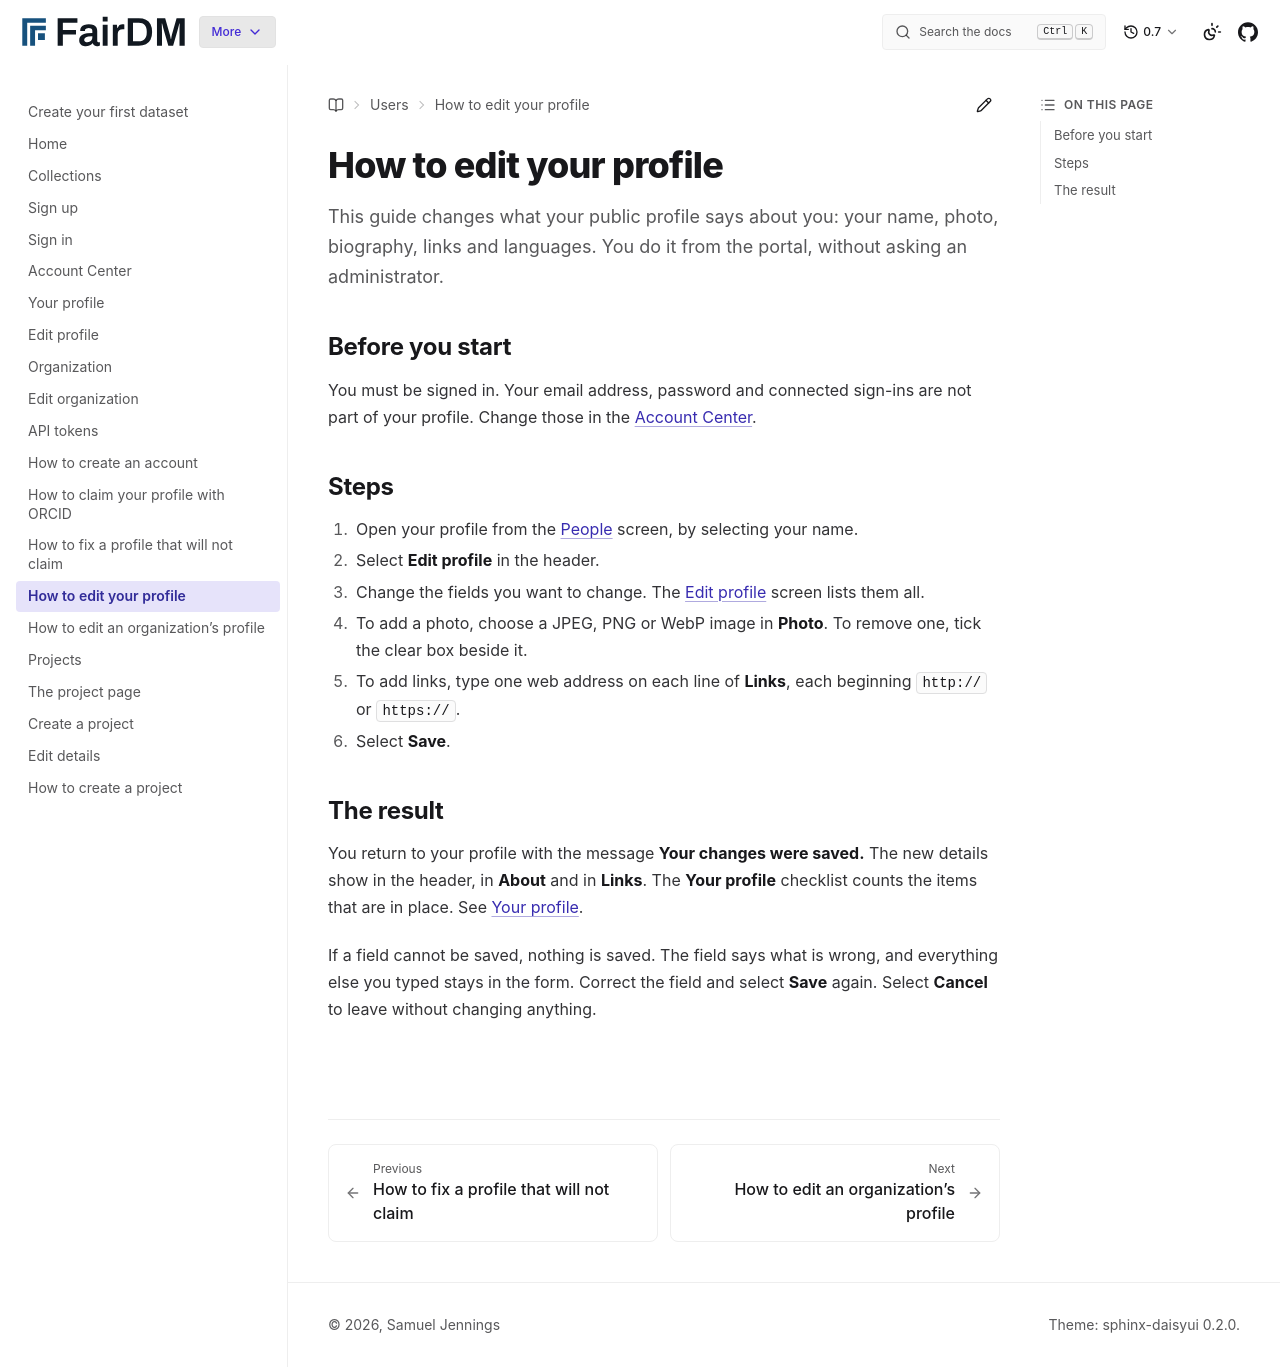

repository: FAIR-DM/fairdm · page: 0.7/users/account/edit-your-profile.html · generator: sphinx

# How to edit your profile

This guide changes what your public profile says about you: your name, photo, biography, links and languages. You do it from the portal, without asking an administrator.

## Before you start

You must be signed in. Your email address, password and connected sign-ins are not part of your profile. Change those in the [Account Center](account-centre.md).

## Steps

1. Open your profile from the [People](../community/people.md) screen, by selecting your name.
2. Select **Edit profile** in the header.
3. Change the fields you want to change. The [Edit profile](edit-profile.md) screen lists them all.
4. To add a photo, choose a JPEG, PNG or WebP image in **Photo**. To remove one, tick the clear box beside it.
5. To add links, type one web address on each line of **Links**, each beginning `http://` or `https://`.
6. Select **Save**.

## The result

You return to your profile with the message **Your changes were saved.** The new details show in the header, in **About** and in **Links**. The **Your profile** checklist counts the items that are in place. See [Your profile](your-profile.md).

If a field cannot be saved, nothing is saved. The field says what is wrong, and everything else you typed stays in the form. Correct the field and select **Save** again. Select **Cancel** to leave without changing anything.
